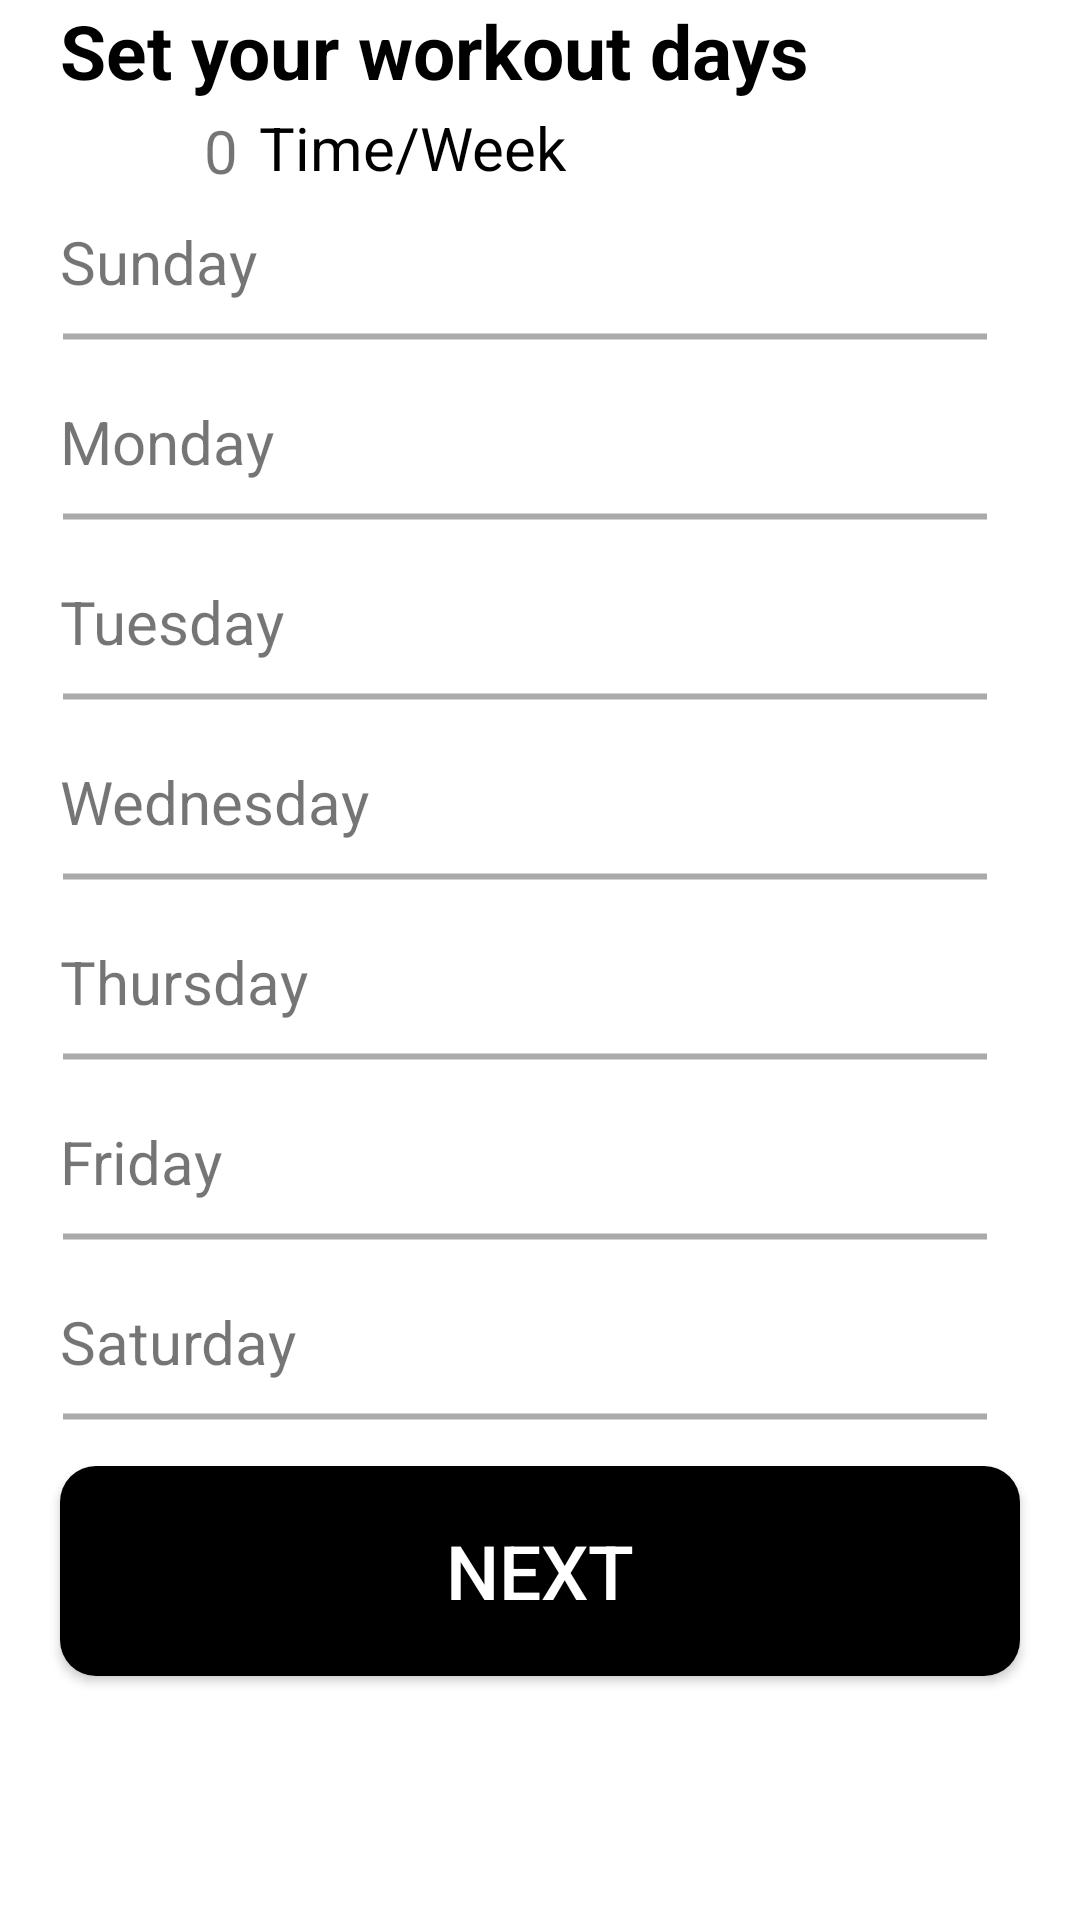

Here is an Android app screen rendered from its layout file. Give the layout XML and the strings, colors and styles it references.
<!-- AndroidManifest.xml: application theme AppTheme.NoActionBar -->
<!-- res/layout/activity_days.xml -->
<?xml version="1.0" encoding="utf-8"?>
<androidx.constraintlayout.widget.ConstraintLayout xmlns:android="http://schemas.android.com/apk/res/android"
    xmlns:app="http://schemas.android.com/apk/res-auto"
    xmlns:tools="http://schemas.android.com/tools"
    android:layout_width="match_parent"
    android:layout_height="match_parent"
    tools:context=".UI.DaysActivity">



    <RelativeLayout
        android:layout_width="match_parent"
        android:layout_height="match_parent"
        tools:ignore="MissingConstraints"
        android:background="#fff"
        android:paddingBottom="20dp"
        >

        <TextView
            android:id="@+id/text1"
            android:layout_width="wrap_content"
            android:layout_height="wrap_content"
            android:gravity="center"
            android:text="Set your workout days"
            android:textColor="@android:color/black"
            android:textSize="25dp"
            android:textStyle="bold"
            android:layout_marginLeft="20dp"/>
        <LinearLayout
            android:id="@+id/layout1"
            android:layout_width="match_parent"
            android:layout_height="wrap_content"
            android:layout_below="@id/text1"
            android:layout_marginLeft="30dp"
            android:orientation="horizontal">
            <ImageView
                android:layout_width="35dp"
                android:layout_height="35dp"
                android:layout_marginTop="0dp"
                android:src="@drawable/ic_training"/>
            <TextView
                android:id="@+id/num"
                android:layout_width="wrap_content"
                android:layout_height="wrap_content"
                android:textSize="20dp"
                android:layout_marginTop="3dp"
                android:layout_marginLeft="3dp"
                android:text="0"/>
            <TextView
                android:layout_width="wrap_content"
                android:layout_height="wrap_content"
                android:textSize="20dp"
                android:layout_marginTop="2dp"
                android:layout_marginLeft="7dp"
                android:textColor="@android:color/black"
                android:text="Time/Week"/>
        </LinearLayout>



        <RelativeLayout
            android:id="@+id/line2"
            android:layout_width="match_parent"
            android:layout_height="50dp"
            android:layout_below="@+id/layout1"
            android:layout_marginLeft="20dp"
            android:layout_marginRight="30dp"
            android:layout_marginTop="5dp"
           >
            <TextView
                android:id="@+id/sunday"
                android:layout_width="wrap_content"
                android:layout_height="wrap_content"
                android:text="Sunday"
                android:textSize="20dp"/>
            <CheckBox
                android:id="@+id/sun"
                android:button="@drawable/check_box"
                android:layout_width="wrap_content"
                android:layout_height="wrap_content"
                android:layout_alignParentEnd="true"
                android:checked="false"
                />
            <View
                android:layout_width="match_parent"
                android:layout_height="wrap_content"
                android:background="@drawable/training_line"
android:layout_below="@+id/sunday"

                />
        </RelativeLayout>
        <RelativeLayout
            android:id="@+id/line3"
            android:layout_width="match_parent"
            android:layout_height="50dp"
            android:layout_below="@id/line2"
            android:layout_marginLeft="20dp"
            android:layout_marginRight="30dp"
            android:layout_marginTop="10dp"
            >
            <TextView
                android:id="@+id/monday"
                android:layout_width="wrap_content"
                android:layout_height="wrap_content"
                android:text="Monday"
                android:textSize="20dp"/>
            <CheckBox
                android:id="@+id/mon"
                android:button="@drawable/check_box"
                android:layout_width="wrap_content"
                android:layout_height="wrap_content"
                android:layout_alignParentEnd="true"
                android:checked="false"
                />
            <View
                android:layout_width="match_parent"
                android:layout_height="wrap_content"
                android:background="@drawable/training_line"
                android:layout_below="@+id/monday"

                />
        </RelativeLayout>

        <RelativeLayout
            android:id="@+id/line4"
            android:layout_width="match_parent"
            android:layout_height="50dp"
            android:layout_below="@id/line3"
            android:layout_marginLeft="20dp"
            android:layout_marginRight="30dp"
            android:layout_marginTop="10dp"
            >
            <TextView
                android:id="@+id/tuesday"
                android:layout_width="wrap_content"
                android:layout_height="wrap_content"
                android:text="Tuesday"
                android:textSize="20dp"/>
            <CheckBox
                android:id="@+id/tues"
                android:button="@drawable/check_box"
                android:layout_width="wrap_content"
                android:layout_height="wrap_content"
                android:layout_alignParentEnd="true"
                android:checked="false"
                />
            <View
                android:layout_width="match_parent"
                android:layout_height="wrap_content"
                android:background="@drawable/training_line"
                android:layout_below="@+id/tuesday"

                />
        </RelativeLayout>
        <RelativeLayout
            android:id="@+id/line5"
            android:layout_width="match_parent"
            android:layout_height="50dp"
            android:layout_below="@id/line4"
            android:layout_marginLeft="20dp"
            android:layout_marginRight="30dp"
            android:layout_marginTop="10dp"
            >
            <TextView
                android:id="@+id/wednesday"
                android:layout_width="wrap_content"
                android:layout_height="wrap_content"
                android:text="Wednesday"
                android:textSize="20dp"/>
            <CheckBox
                android:id="@+id/wednes"
                android:button="@drawable/check_box"
                android:layout_width="wrap_content"
                android:layout_height="wrap_content"
                android:layout_alignParentEnd="true"
                android:checked="false"
                />
            <View
                android:layout_width="match_parent"
                android:layout_height="wrap_content"
                android:background="@drawable/training_line"
                android:layout_below="@+id/wednesday"

                />
        </RelativeLayout>
        <RelativeLayout
            android:id="@+id/line6"
            android:layout_width="match_parent"
            android:layout_height="50dp"
            android:layout_below="@id/line5"
            android:layout_marginLeft="20dp"
            android:layout_marginRight="30dp"
            android:layout_marginTop="10dp"
            >
            <TextView
                android:id="@+id/thursday"
                android:layout_width="wrap_content"
                android:layout_height="wrap_content"
                android:text="Thursday"
                android:textSize="20dp"/>
            <CheckBox
                android:id="@+id/thurs"
                android:button="@drawable/check_box"
                android:layout_width="wrap_content"
                android:layout_height="wrap_content"
                android:layout_alignParentEnd="true"
                android:checked="false"
                />
            <View
                android:layout_width="match_parent"
                android:layout_height="wrap_content"
                android:background="@drawable/training_line"
                android:layout_below="@+id/thursday"

                />
        </RelativeLayout>


        <RelativeLayout
            android:id="@+id/line7"
            android:layout_width="match_parent"
            android:layout_height="50dp"
            android:layout_below="@id/line6"
            android:layout_marginLeft="20dp"
            android:layout_marginRight="30dp"
            android:layout_marginTop="10dp"
            >
            <TextView
                android:id="@+id/friday"
                android:layout_width="wrap_content"
                android:layout_height="wrap_content"
                android:text="Friday"
                android:textSize="20dp"/>
            <CheckBox
                android:id="@+id/fri"
                android:button="@drawable/check_box"
                android:layout_width="wrap_content"
                android:layout_height="wrap_content"
                android:layout_alignParentEnd="true"
                android:checked="false"
                />
            <View
                android:layout_width="match_parent"
                android:layout_height="wrap_content"
                android:background="@drawable/training_line"
                android:layout_below="@+id/friday"

                />
        </RelativeLayout>


        <RelativeLayout
            android:id="@+id/line8"
            android:layout_width="match_parent"
            android:layout_height="50dp"
            android:layout_below="@id/line7"
            android:layout_marginLeft="20dp"
            android:layout_marginRight="30dp"
            android:layout_marginTop="10dp"
            >
            <TextView
                android:id="@+id/saturday"
                android:layout_width="wrap_content"
                android:layout_height="wrap_content"
                android:text="Saturday"
                android:textSize="20dp"/>
            <CheckBox
                android:id="@+id/satur"
                android:button="@drawable/check_box"
                android:layout_width="wrap_content"
                android:layout_height="wrap_content"
                android:layout_alignParentEnd="true"
                android:checked="false"
                />
            <View
                android:layout_width="match_parent"
                android:layout_height="wrap_content"
                android:background="@drawable/training_line"
                android:layout_below="@+id/saturday"

                />
        </RelativeLayout>





        <Button
            android:id="@+id/next"
            android:layout_width="match_parent"
            android:layout_height="70dp"
            android:layout_marginLeft="20dp"
            android:layout_marginRight="20dp"
            android:text="Next"
            android:textSize="25dp"
            android:textColor="@android:color/background_light"
            android:background="@drawable/text_back"
            android:layout_below="@+id/line8"
            android:layout_marginTop="5dp"
           />
    </RelativeLayout>

</androidx.constraintlayout.widget.ConstraintLayout>
<!-- resources referenced by this layout -->
<resources>
  <!-- drawable text_back (drawable-v24) -->
  <?xml version="1.0" encoding="utf-8"?>
  <shape xmlns:android="http://schemas.android.com/apk/res/android"
      android:shape="rectangle">
      <corners android:radius="12dp"/>
      <solid android:color="@color/colorBlack"></solid>
  
  </shape>
  <!-- drawable training_line (drawable-v24) -->
  <?xml version="1.0" encoding="utf-8"?>
  <shape xmlns:android="http://schemas.android.com/apk/res/android"
      android:shape="line">
      <stroke android:width="2dip" android:color="@android:color/darker_gray" />
  
  </shape>
  <style name="AppTheme.NoActionBar">
          <item name="windowNoTitle">true</item>
          <item name="windowActionBar">false</item>
      </style>
  <color name="colorBlack">#000000</color>
</resources>
